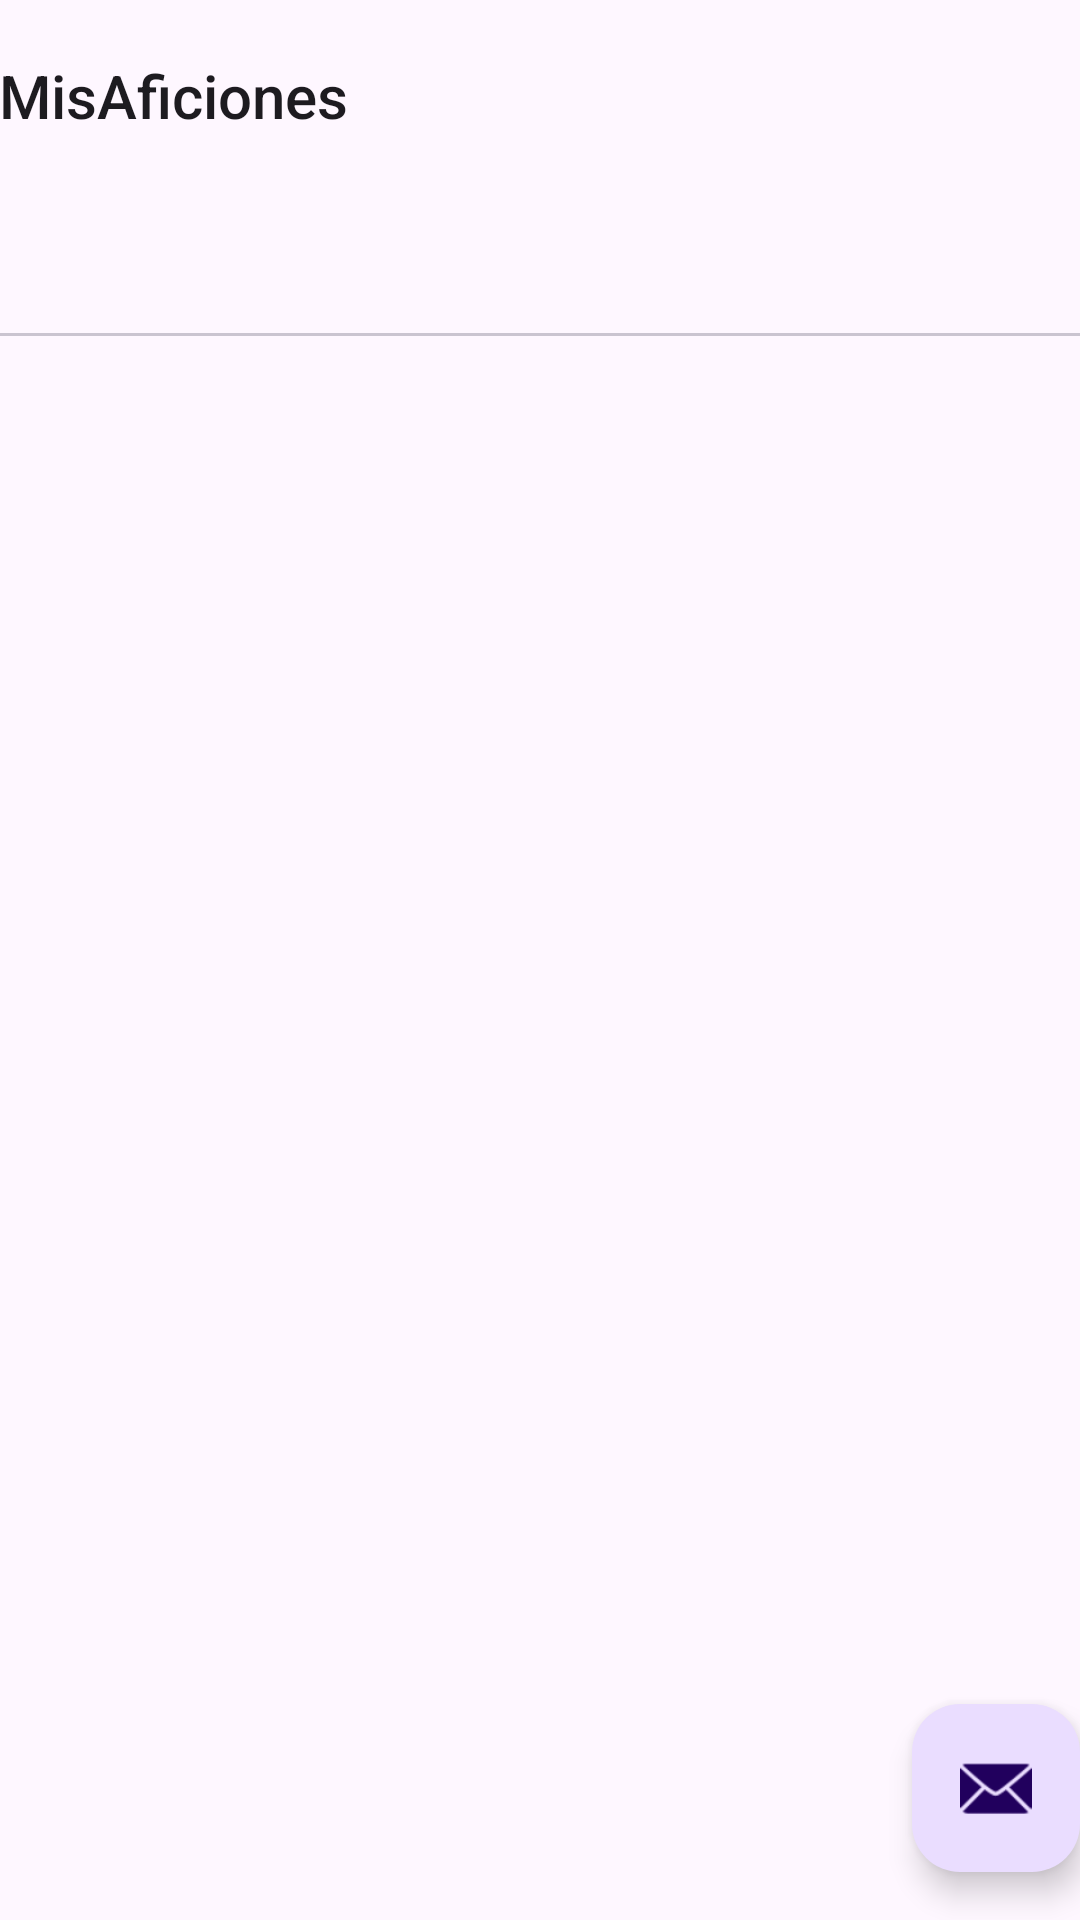

Here is an Android app screen rendered from its layout file. Give the layout XML and the strings, colors and styles it references.
<!-- AndroidManifest.xml: application theme Base.Theme.MisAficiones -->
<!-- res/layout/activity_aficiones.xml -->
<?xml version="1.0" encoding="utf-8"?>
<androidx.coordinatorlayout.widget.CoordinatorLayout xmlns:android="http://schemas.android.com/apk/res/android"
    xmlns:app="http://schemas.android.com/apk/res-auto"
    xmlns:tools="http://schemas.android.com/tools"
    android:layout_width="match_parent"
    android:layout_height="match_parent"
    tools:context=".Aficiones">

    <com.google.android.material.appbar.AppBarLayout
        android:layout_width="match_parent"
        android:layout_height="wrap_content">

        <TextView
            android:id="@+id/title"
            android:layout_width="wrap_content"
            android:layout_height="wrap_content"
            android:gravity="center"
            android:minHeight="?actionBarSize"
            android:padding="@dimen/appbar_padding"
            android:text="@string/app_name"
            android:textAppearance="@style/TextAppearance.Widget.AppCompat.Toolbar.Title" />

        <com.google.android.material.tabs.TabLayout
            android:id="@+id/tabs"
            android:layout_width="match_parent"
            android:layout_height="wrap_content" />
    </com.google.android.material.appbar.AppBarLayout>

    <androidx.viewpager.widget.ViewPager
        android:id="@+id/view_pager"
        android:layout_width="match_parent"
        android:layout_height="match_parent"
        app:layout_behavior="@string/appbar_scrolling_view_behavior" />

    <com.google.android.material.floatingactionbutton.FloatingActionButton
        android:id="@+id/correo"
        android:layout_width="wrap_content"
        android:layout_height="wrap_content"
        android:layout_gravity="bottom|end"
        android:layout_marginEnd="@dimen/fab_margin"
        android:layout_marginBottom="16dp"
        app:srcCompat="@android:drawable/ic_dialog_email" />
</androidx.coordinatorlayout.widget.CoordinatorLayout>
<!-- resources referenced by this layout -->
<resources>
  <string name="app_name">MisAficiones</string>
  <style name="Base.Theme.MisAficiones" parent="Theme.Material3.DayNight">
          
          
      </style>
</resources>
